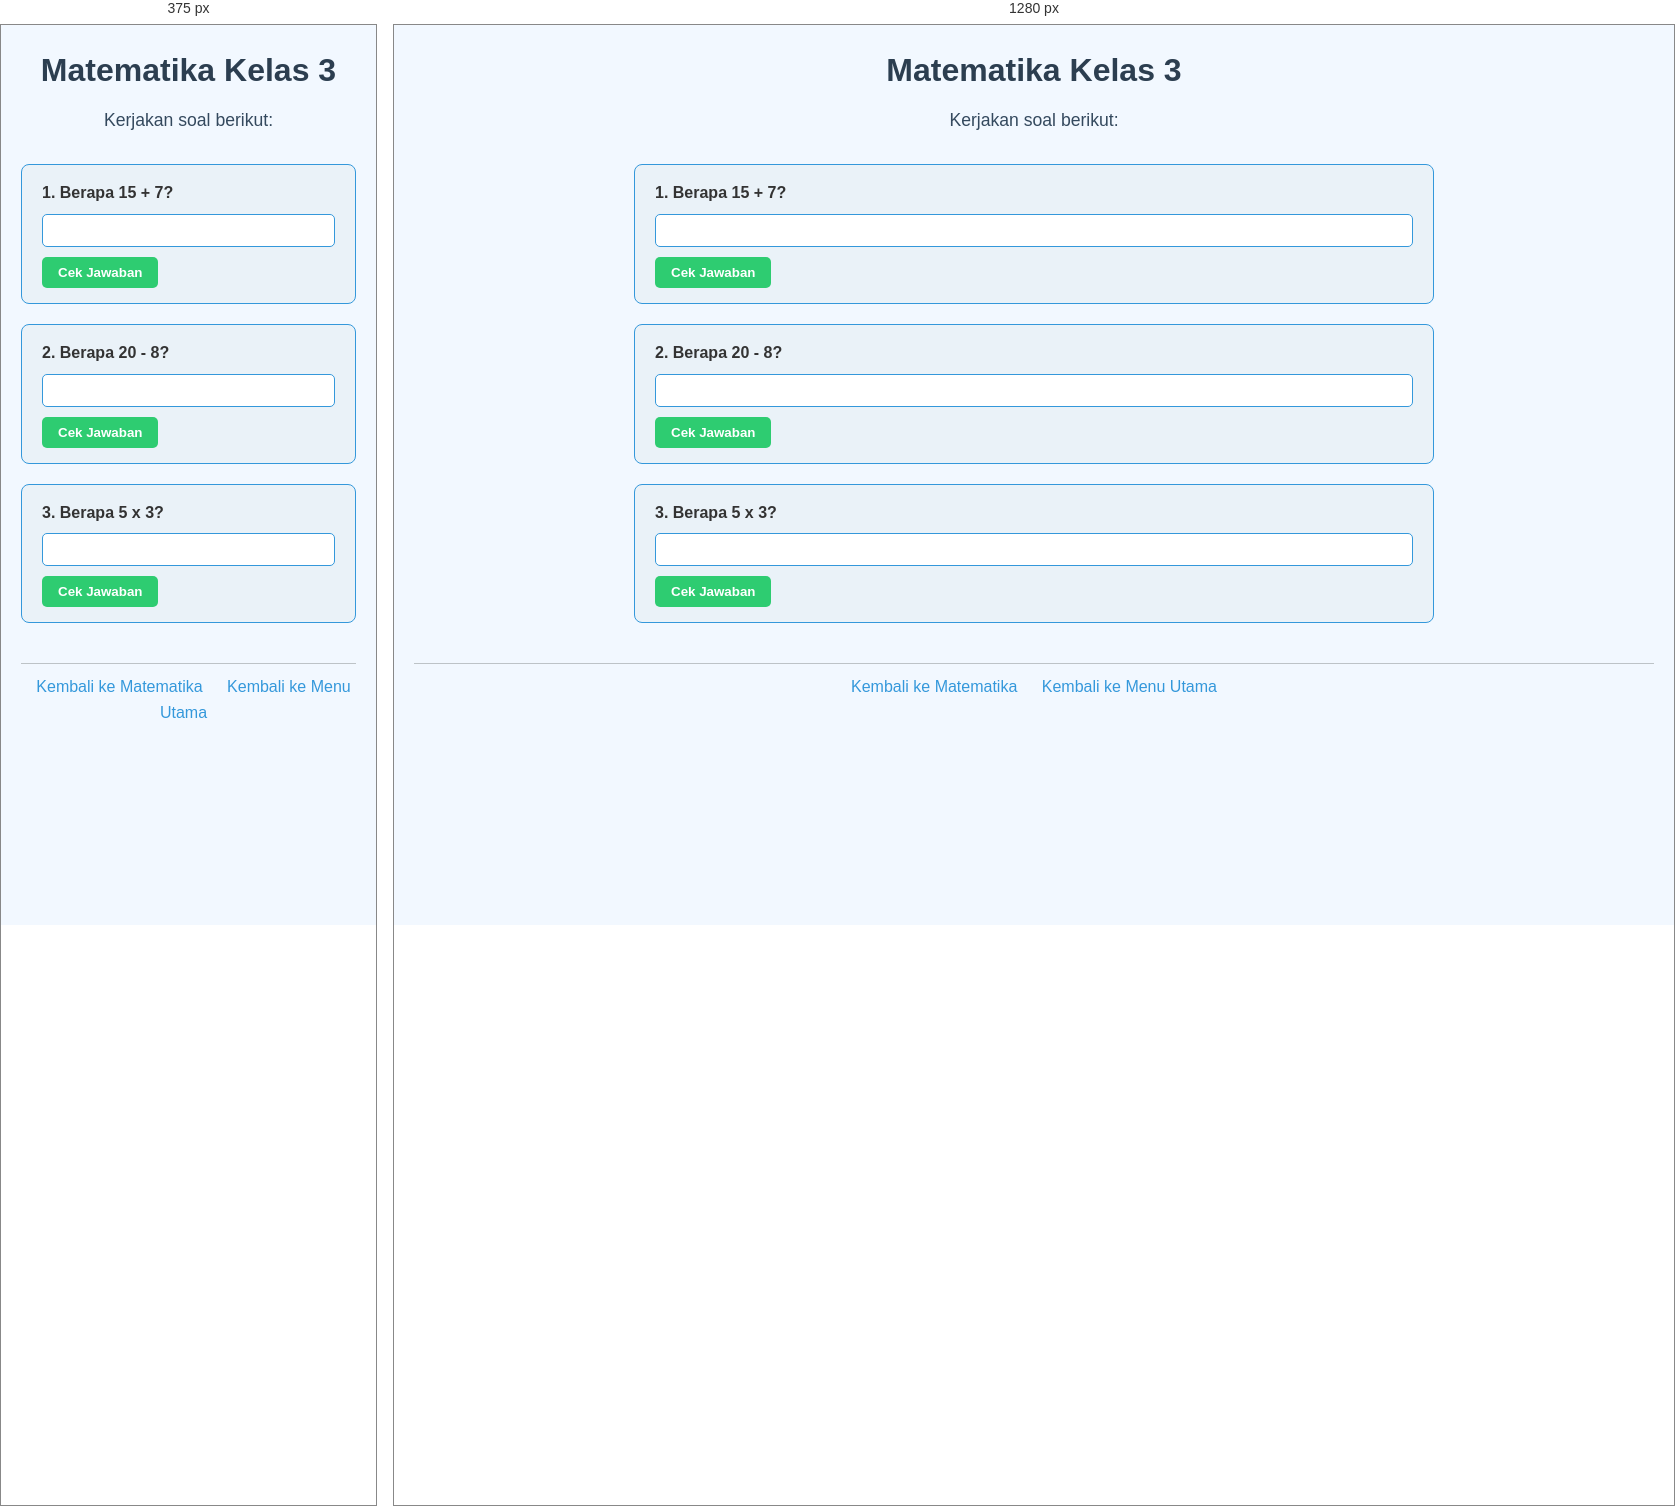
Rendered at 375 px and 1280 px, left to right.

<!-- file: 05.mtk-kelas3.html -->
<!DOCTYPE html>
<html lang="id">
<head>
    <meta charset="UTF-8">
    <meta name="viewport" content="width=device-width, initial-scale=1.0">
    <title>Matematika Kelas 3</title>
    <link rel="stylesheet" href="style.css">
</head>
<body>
    <header>
        <h1>Matematika Kelas 3</h1>
        <p>Kerjakan soal berikut:</p>
    </header>

    <main>
        <div class="soal">
            <label for="soal1">1. Berapa 15 + 7?</label>
            <input type="text" id="soal1">
            <button data-answer="22">Cek Jawaban</button>
        </div>

        <div class="soal">
            <label for="soal2">2. Berapa 20 - 8?</label>
            <input type="text" id="soal2">
            <button data-answer="12">Cek Jawaban</button>
        </div>

        <div class="soal">
            <label for="soal3">3. Berapa 5 x 3?</label>
            <input type="text" id="soal3">
            <button data-answer="15">Cek Jawaban</button>
        </div>
    </main>

    <footer>
        <a href="mtk.html">Kembali ke Matematika</a>
        <a href="index.html">Kembali ke Menu Utama</a>
    </footer>

    <script src="script.js"></script>
</body>
</html>


/* @media block from style.css */
@media (max-width: 600px) {
    nav ul {
        flex-direction: column;
        gap: 10px;
    }
}